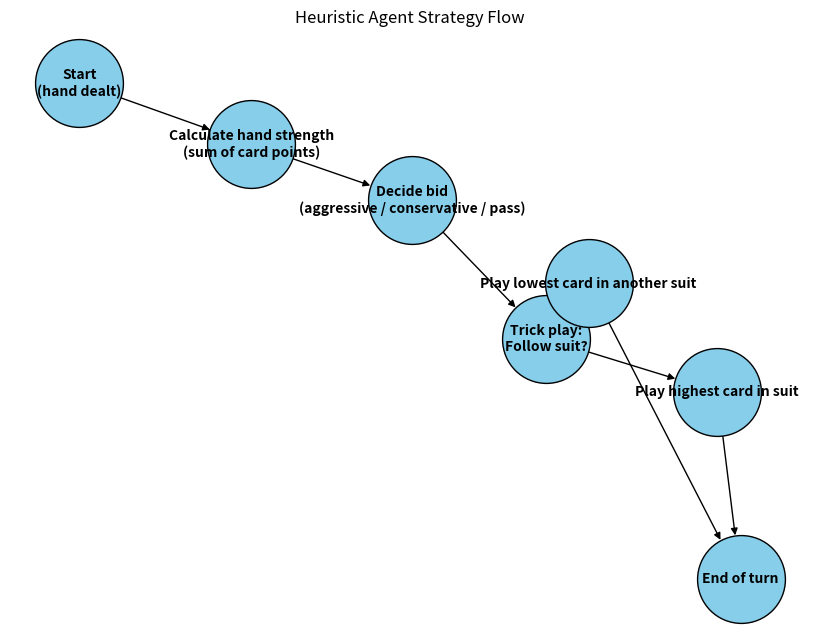

The script that saved this image:
import matplotlib.pyplot as plt
import networkx as nx

# Create a directed graph
G = nx.DiGraph()

# Define nodes
nodes = [
    "Start\n(hand dealt)",
    "Calculate hand strength\n(sum of card points)",
    "Decide bid\n(aggressive / conservative / pass)",
    "Trick play:\nFollow suit?",
    "Play highest card in suit",
    "Play lowest card in another suit",
    "End of turn"
]

# Add nodes to graph
for node in nodes:
    G.add_node(node)

# Add edges to represent flow
edges = [
    ("Start\n(hand dealt)", "Calculate hand strength\n(sum of card points)"),
    ("Calculate hand strength\n(sum of card points)", "Decide bid\n(aggressive / conservative / pass)"),
    ("Decide bid\n(aggressive / conservative / pass)", "Trick play:\nFollow suit?"),
    ("Trick play:\nFollow suit?", "Play highest card in suit"),
    ("Trick play:\nFollow suit?", "Play lowest card in another suit"),
    ("Play highest card in suit", "End of turn"),
    ("Play lowest card in another suit", "End of turn")
]

G.add_edges_from(edges)

# Draw the graph
plt.figure(figsize=(8,6))
pos = nx.spring_layout(G, seed=42)  # layout for better visualization
nx.draw(G, pos, with_labels=True, arrows=True, node_size=4000, node_color='skyblue', font_size=10, font_weight='bold', edgecolors='black')
plt.title("Heuristic Agent Strategy Flow")
plt.show()
